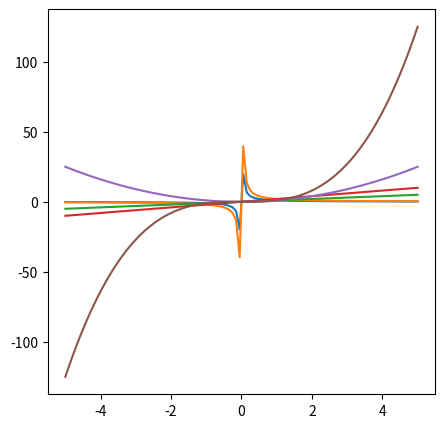
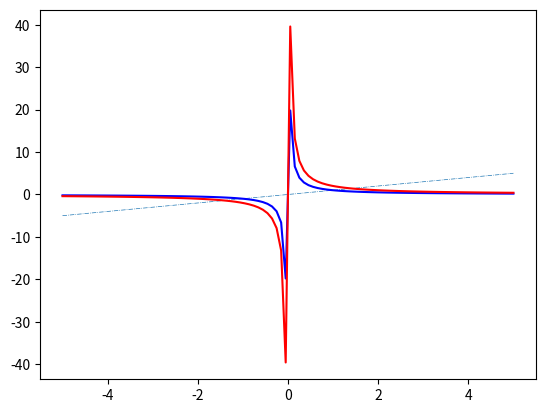
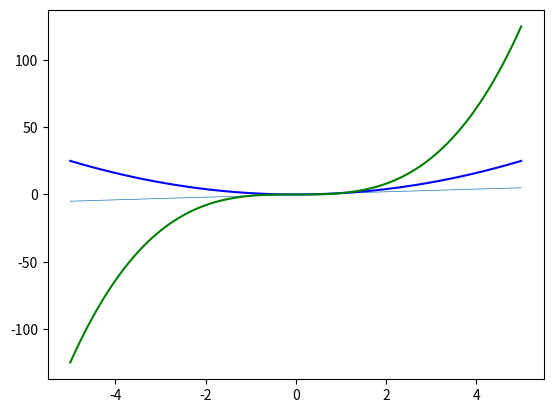

Recreate these plots in Python, in order.
import matplotlib.pyplot
# import matplotlib.pyplot as plt
import numpy
# import numpy as np

x = numpy.linspace(-5, 5, 100)

y1 = 1 / x
y2 = 2 / x
y3 = x
y4 = 2 * x
y5 = x * x
y6 = x * x * x

# 【图1】将5个幂函数显示在一张图中，并规定大小为：500x500px（单位：100px）
# 同一个 figure() 函数后的所有 plot() 代码都将绘制在一张图中
# 如果不规定编号，将按照代码顺序一次生成；如果编号重复，则不会显示重复的第二张图
matplotlib.pyplot.figure(num=1, figsize=(5, 5))   # 第一张序号设置为0，后面的序号将从1开始
matplotlib.pyplot.plot(x, y1)
matplotlib.pyplot.plot(x, y2)
matplotlib.pyplot.plot(x, y3)
matplotlib.pyplot.plot(x, y4)
matplotlib.pyplot.plot(x, y5)
matplotlib.pyplot.plot(x, y6)

# 【图2】
matplotlib.pyplot.figure()
matplotlib.pyplot.plot(x, y3, linewidth=0.5, linestyle="-.")    # 设置线宽与线形
matplotlib.pyplot.plot(x, y1, color="blue")   # 设置曲线颜色
matplotlib.pyplot.plot(x, y2, color="red")

# 【图3】
matplotlib.pyplot.figure()
matplotlib.pyplot.plot(x, y3, linewidth=0.5, linestyle="-")
matplotlib.pyplot.plot(x, y5, color="blue")
matplotlib.pyplot.plot(x, y6, color="green")


# 【显示绘图结果】
# 不论有多少此绘图，只需要在最后加入函数 show() 即可全部显示
matplotlib.pyplot.show()
